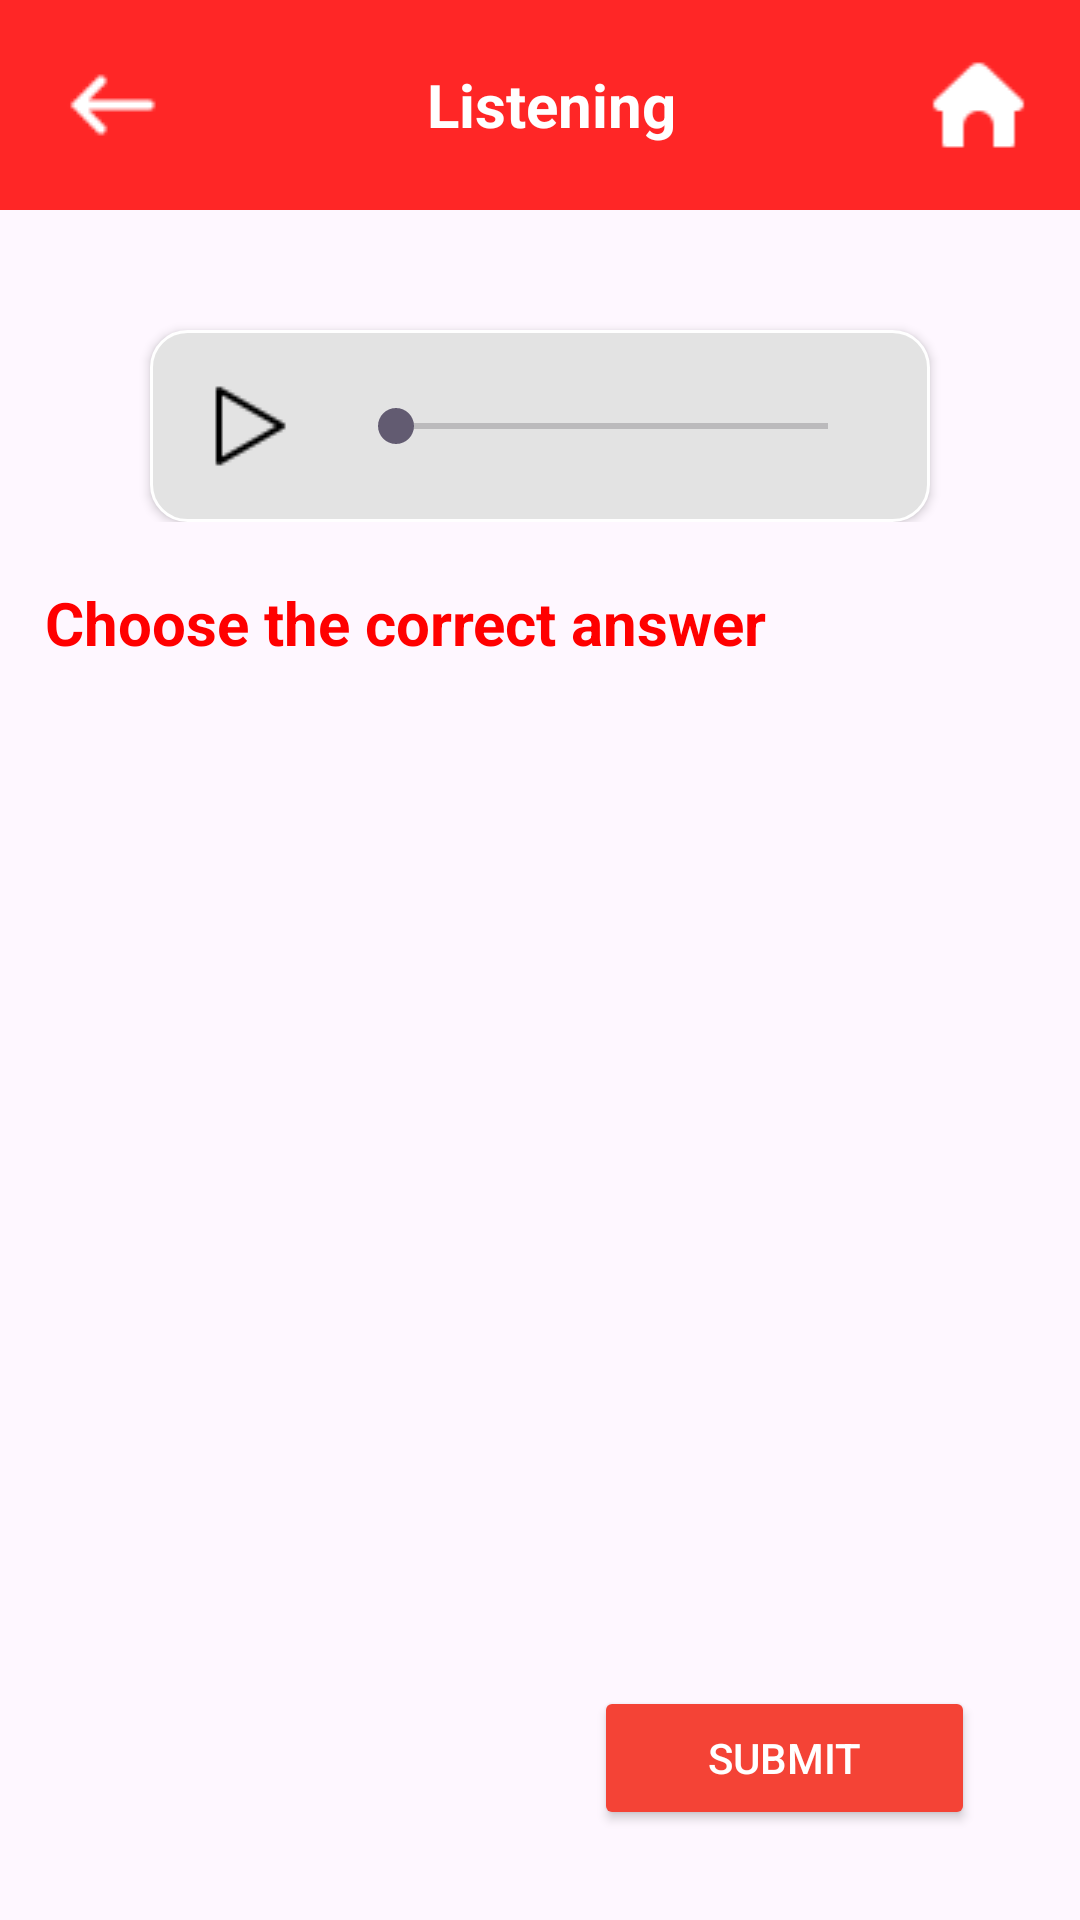

Layout XML and referenced resources for this Android screen:
<!-- AndroidManifest.xml: application theme Theme.LangHexx -->
<!-- res/layout/activity_internal_listening_topic.xml -->
<?xml version="1.0" encoding="utf-8"?>
<LinearLayout xmlns:android="http://schemas.android.com/apk/res/android"
    xmlns:app="http://schemas.android.com/apk/res-auto"
    android:layout_width="match_parent"
    android:layout_height="wrap_content"
    android:layout_gravity="center"
    android:orientation="vertical"
    android:gravity="center"
    >

    

    <LinearLayout
        android:layout_width="match_parent"
        android:layout_height="70dp"
        android:layout_gravity="center"
        android:gravity="center"
        android:background="#FF2626"
        android:padding="10dp"
        android:orientation="horizontal"
        android:weightSum="12">

        <ImageView
            android:id="@+id/imgBackward"
            android:layout_width="wrap_content"
            android:layout_height="wrap_content"
            android:layout_gravity="center"
            android:layout_weight="1"
            android:tint="@color/white"
            app:srcCompat="@drawable/backward" />

        <TextView
            android:id="@+id/tvScreenTitle"
            android:layout_width="wrap_content"
            android:layout_height="wrap_content"
            android:layout_gravity="center"
            android:layout_weight="10"
            android:gravity="center"
            android:text="Listening"
            android:textColor="#FFFFFF"
            android:textSize="20dp"
            android:textStyle="bold" />

        <ImageView
            android:id="@+id/imgHome"
            android:layout_width="wrap_content"
            android:layout_height="wrap_content"
            android:tint="@color/white"
            android:layout_weight="1"
            app:srcCompat="@drawable/icon_home" />
    </LinearLayout>

    

    <LinearLayout
        android:layout_width="match_parent"
        android:layout_height="wrap_content"
        android:layout_gravity="center"
        android:layout_margin="20dp"
        android:orientation="vertical">

        <LinearLayout
            android:layout_width="match_parent"
            android:layout_height="wrap_content"
            android:layout_gravity="center"
            android:layout_marginTop="20dp"
            android:layout_marginLeft="30dp"
            android:layout_marginRight="30dp"
            android:background="@drawable/bg_audio_controls"
            android:elevation="2dp"
            android:gravity="center_vertical"
            android:orientation="horizontal"
            android:padding="8dp">

            <FrameLayout
                android:layout_width="wrap_content"
                android:layout_height="wrap_content"
                android:layout_gravity="center">

                <ImageButton
                    android:id="@+id/btnPlayAudio"
                    android:layout_width="wrap_content"
                    android:layout_height="wrap_content"
                    android:background="?attr/selectableItemBackgroundBorderless"
                    android:contentDescription="Play/Pause"
                    android:padding="8dp"
                    android:src="@drawable/icon_play_audio"
                    android:visibility="visible" /> <ProgressBar
                android:id="@+id/progressBarAudioLoading"
                style="?android:attr/progressBarStyleSmall"
                android:layout_width="wrap_content"
                android:layout_height="wrap_content"
                android:layout_gravity="center"
                android:indeterminate="true"
                android:visibility="gone" /> </FrameLayout>
            <SeekBar
                android:id="@+id/seekBarAudio"
                android:layout_width="0dp"
                android:layout_height="wrap_content"
                android:layout_weight="1"
                android:layout_marginStart="10dp"
                android:layout_marginEnd="10dp"
                />
        </LinearLayout>
    </LinearLayout>

    

    

    

    

    <LinearLayout
        android:layout_width="match_parent"
        android:layout_height="match_parent"
        android:gravity="center"
        android:layout_gravity="center"
        android:layout_marginBottom="30dp"
        android:layout_marginRight="15dp"
        android:layout_marginLeft="15dp"
        android:orientation="vertical">

        <TextView
            android:id="@+id/textView16"
            android:layout_width="match_parent"
            android:layout_height="wrap_content"
            android:layout_gravity="center"
            android:textColor="#FF0000"
            android:textSize="20dp"
            android:textStyle="bold"
            android:text="Choose the correct answer" />

        <ListView
            android:id="@+id/lvQuestions"
            android:layout_marginTop="10dp"
            android:layout_width="match_parent"
            android:layout_height="match_parent"
            android:layout_weight="1"
            android:padding="5dp"
            android:dividerHeight="5dp" />

        <Button
            android:id="@+id/btnSubmit"
            android:layout_width="127dp"
            android:layout_height="wrap_content"
            android:layout_marginTop="15dp"
            android:backgroundTint="#F44336"
            android:layout_gravity="right"
            android:layout_marginRight="20dp"
            android:text="Submit"
            android:textColor="#FFFFFF" />
    </LinearLayout>

</LinearLayout>
<!-- resources referenced by this layout -->
<resources>
  <color name="white">#FFFFFFFF</color>
  <!-- drawable backward: png bitmap (drawable, 456 bytes) -->
  <!-- drawable bg_audio_controls (drawable) -->
  <?xml version="1.0" encoding="utf-8"?>
  <shape xmlns:android="http://schemas.android.com/apk/res/android"
      android:shape="rectangle">
      <solid android:color="#E3E3E3" /> 
      <corners android:radius="12dp" />
      <stroke
          android:width="1dp"
          android:color="#FFFFFF" /> 
  </shape>
  <!-- drawable icon_home: png bitmap (drawable, 288 bytes) -->
  <!-- drawable icon_play_audio: png bitmap (drawable, 334 bytes) -->
  <style name="Theme.LangHexx" parent="Base.Theme.LangHexx" />
  <style name="Base.Theme.LangHexx" parent="Theme.Material3.Light.NoActionBar">
          <item name="android:statusBarColor">@android:color/black</item>
      </style>
</resources>
